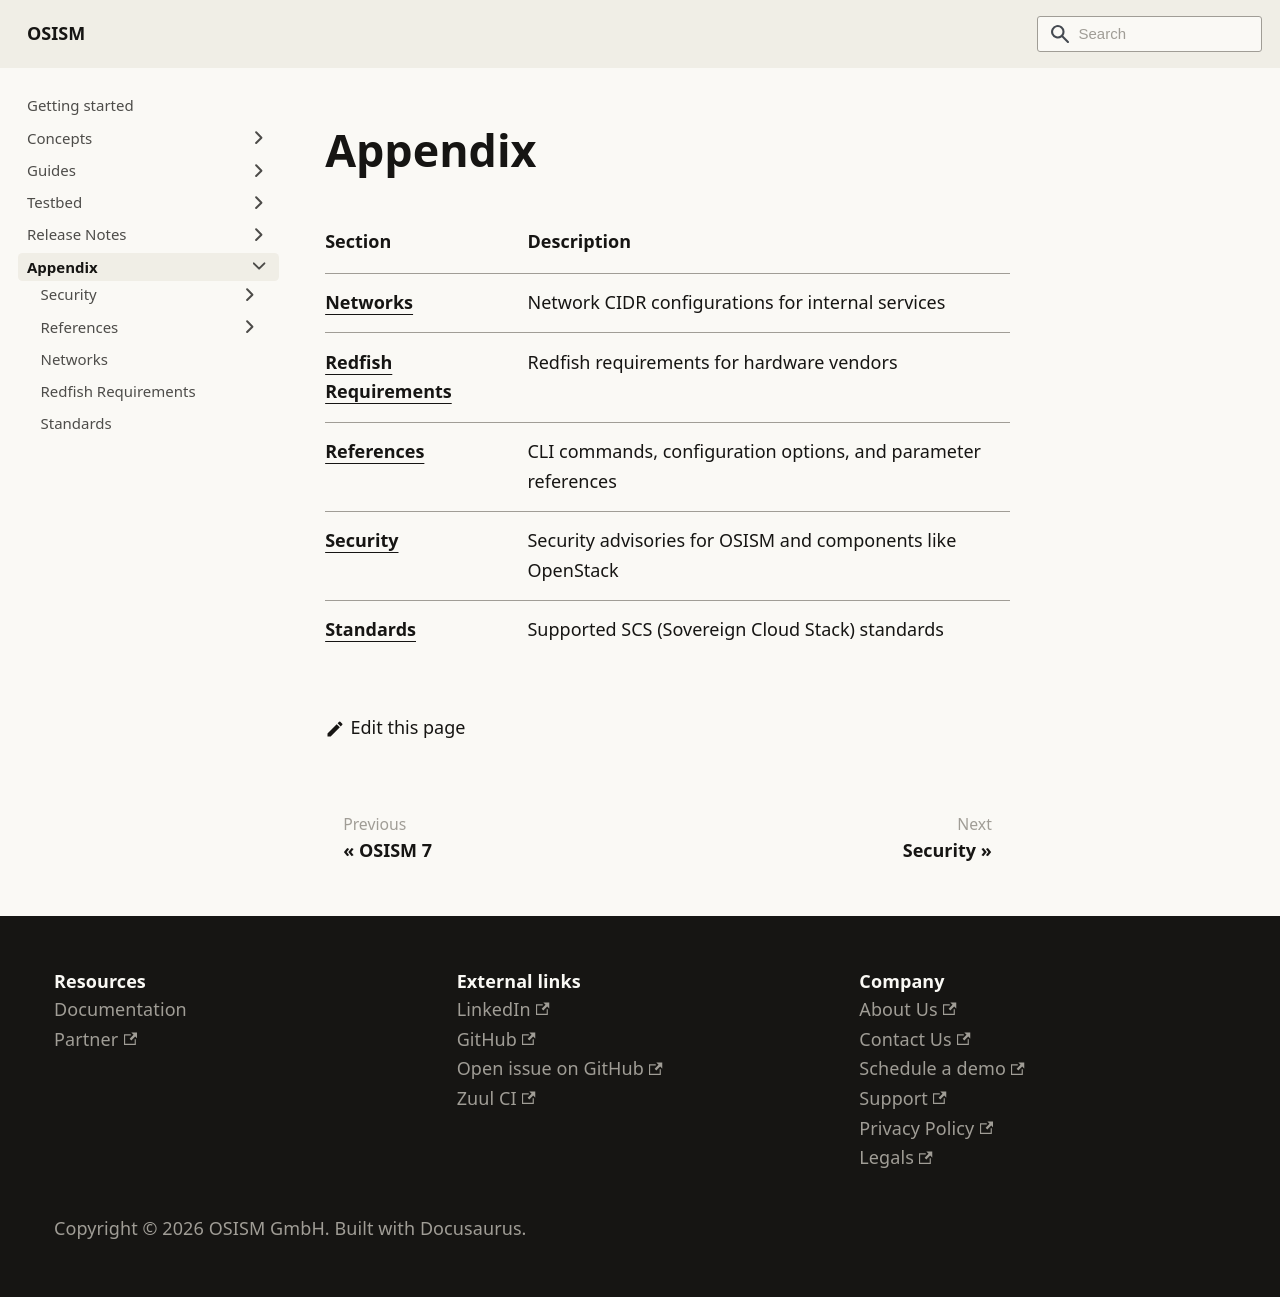

repository: osism/osism.github.io · page: docs/appendix/index.html · generator: docusaurus

---
sidebar_label: Appendix
sidebar_position: 100
---

# Appendix

| Section                            | Description                                                   |
|:-----------------------------------|:--------------------------------------------------------------|
| [Networks](networks.md)            | Network CIDR configurations for internal services             |
| [Redfish Requirements](redfish.md) | Redfish requirements for hardware vendors                     |
| [References](references/)          | CLI commands, configuration options, and parameter references |
| [Security](security/)              | Security advisories for OSISM and components like OpenStack   |
| [Standards](standards.md)          | Supported SCS (Sovereign Cloud Stack) standards               |
